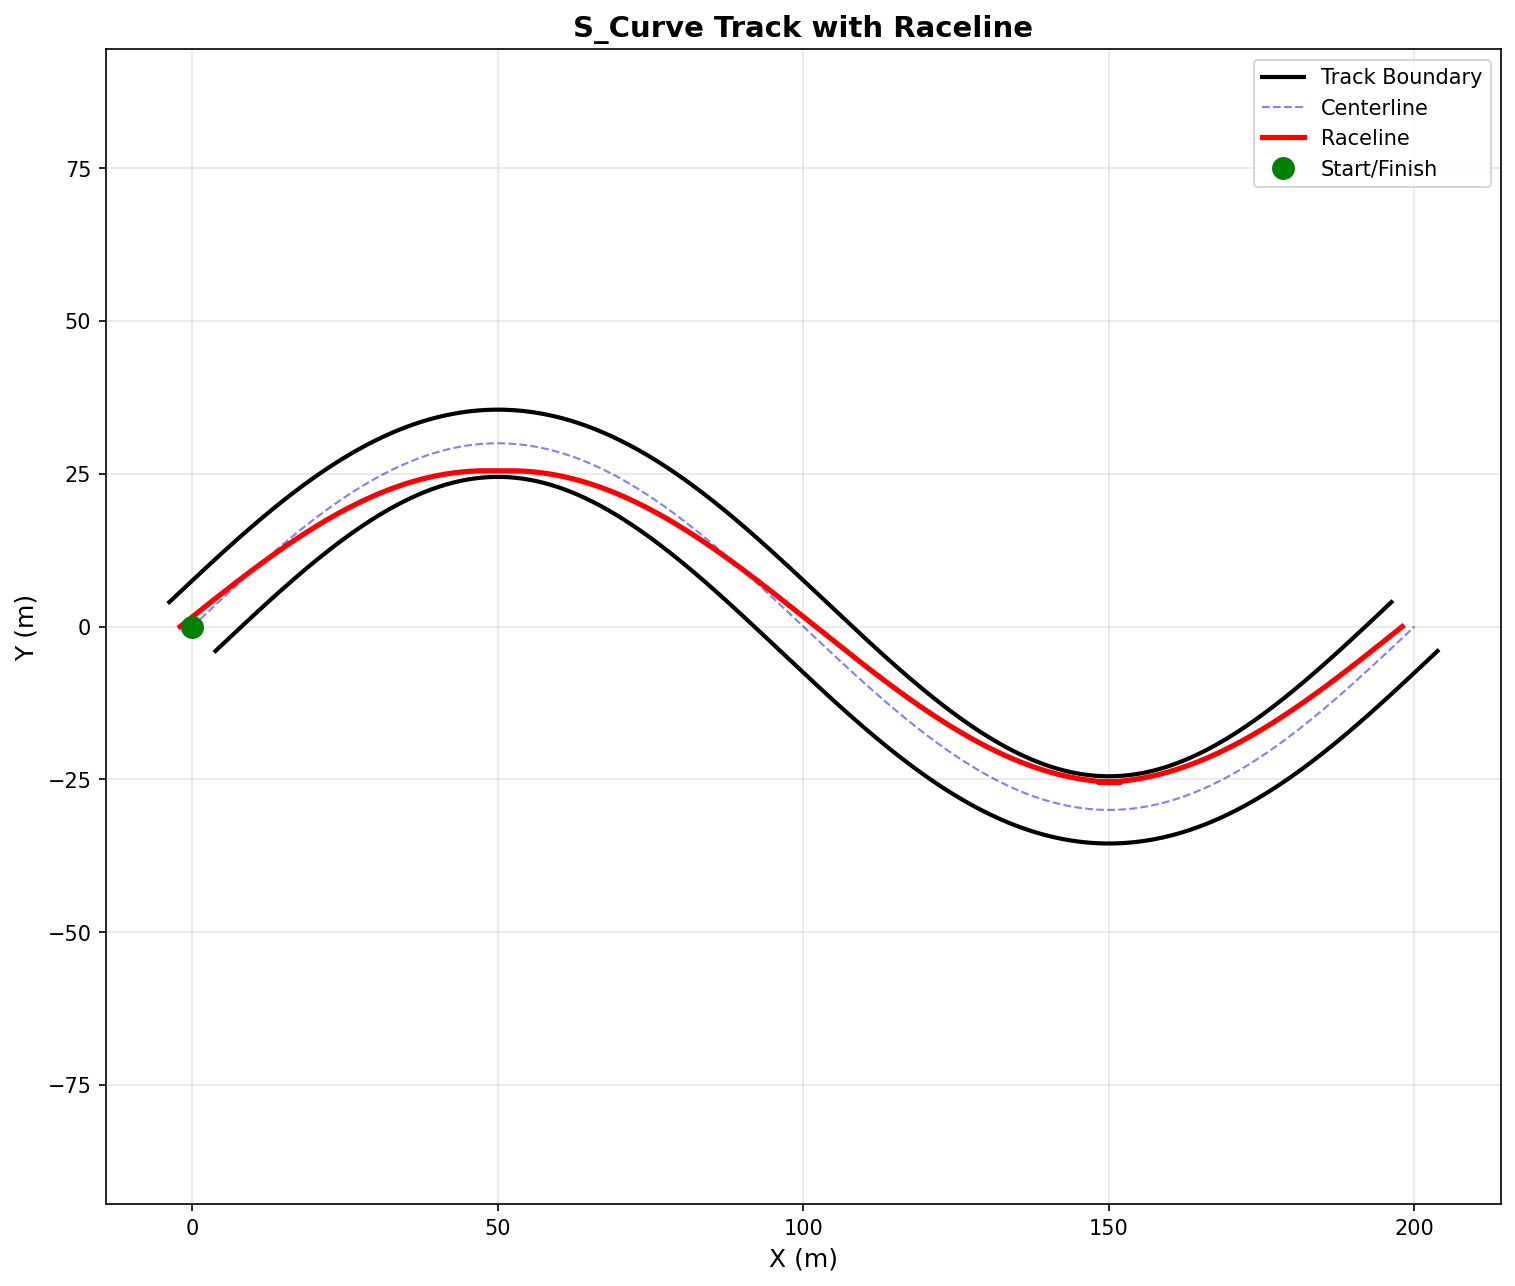

The table this chart was drawn from, first rows:
# x_m, y_m
-2, 0.000000
-1.666, 0.2675
-1.332, 0.5349
-0.9983, 0.8023
-0.6644, 1.07
-0.3306, 1.337
0.003339, 1.604
0.3372, 1.871
0.6711, 2.137
1.005, 2.404
1.339, 2.67
1.673, 2.936
2.007, 3.201
2.341, 3.466
2.674, 3.731
3.008, 3.996
3.342, 4.26
3.676, 4.523
4.01, 4.786
4.344, 5.049
4.678, 5.31
5.012, 5.572
5.346, 5.832
5.679, 6.093
6.013, 6.352
6.347, 6.611
6.681, 6.869
7.015, 7.126
7.349, 7.382
7.683, 7.638
8.017, 7.893
8.351, 8.147
8.684, 8.4
9.018, 8.652
9.352, 8.903
9.686, 9.153
10.02, 9.402
10.35, 9.65
10.69, 9.897
11.02, 10.14
11.36, 10.39
11.69, 10.63
12.02, 10.87
12.36, 11.12
12.69, 11.36
13.03, 11.59
13.36, 11.83
13.69, 12.07
14.03, 12.3
14.36, 12.54
14.69, 12.77
15.03, 13
15.36, 13.23
15.7, 13.46
16.03, 13.68
16.36, 13.91
16.7, 14.13
17.03, 14.35
17.37, 14.57
17.7, 14.79
... 540 more rows
